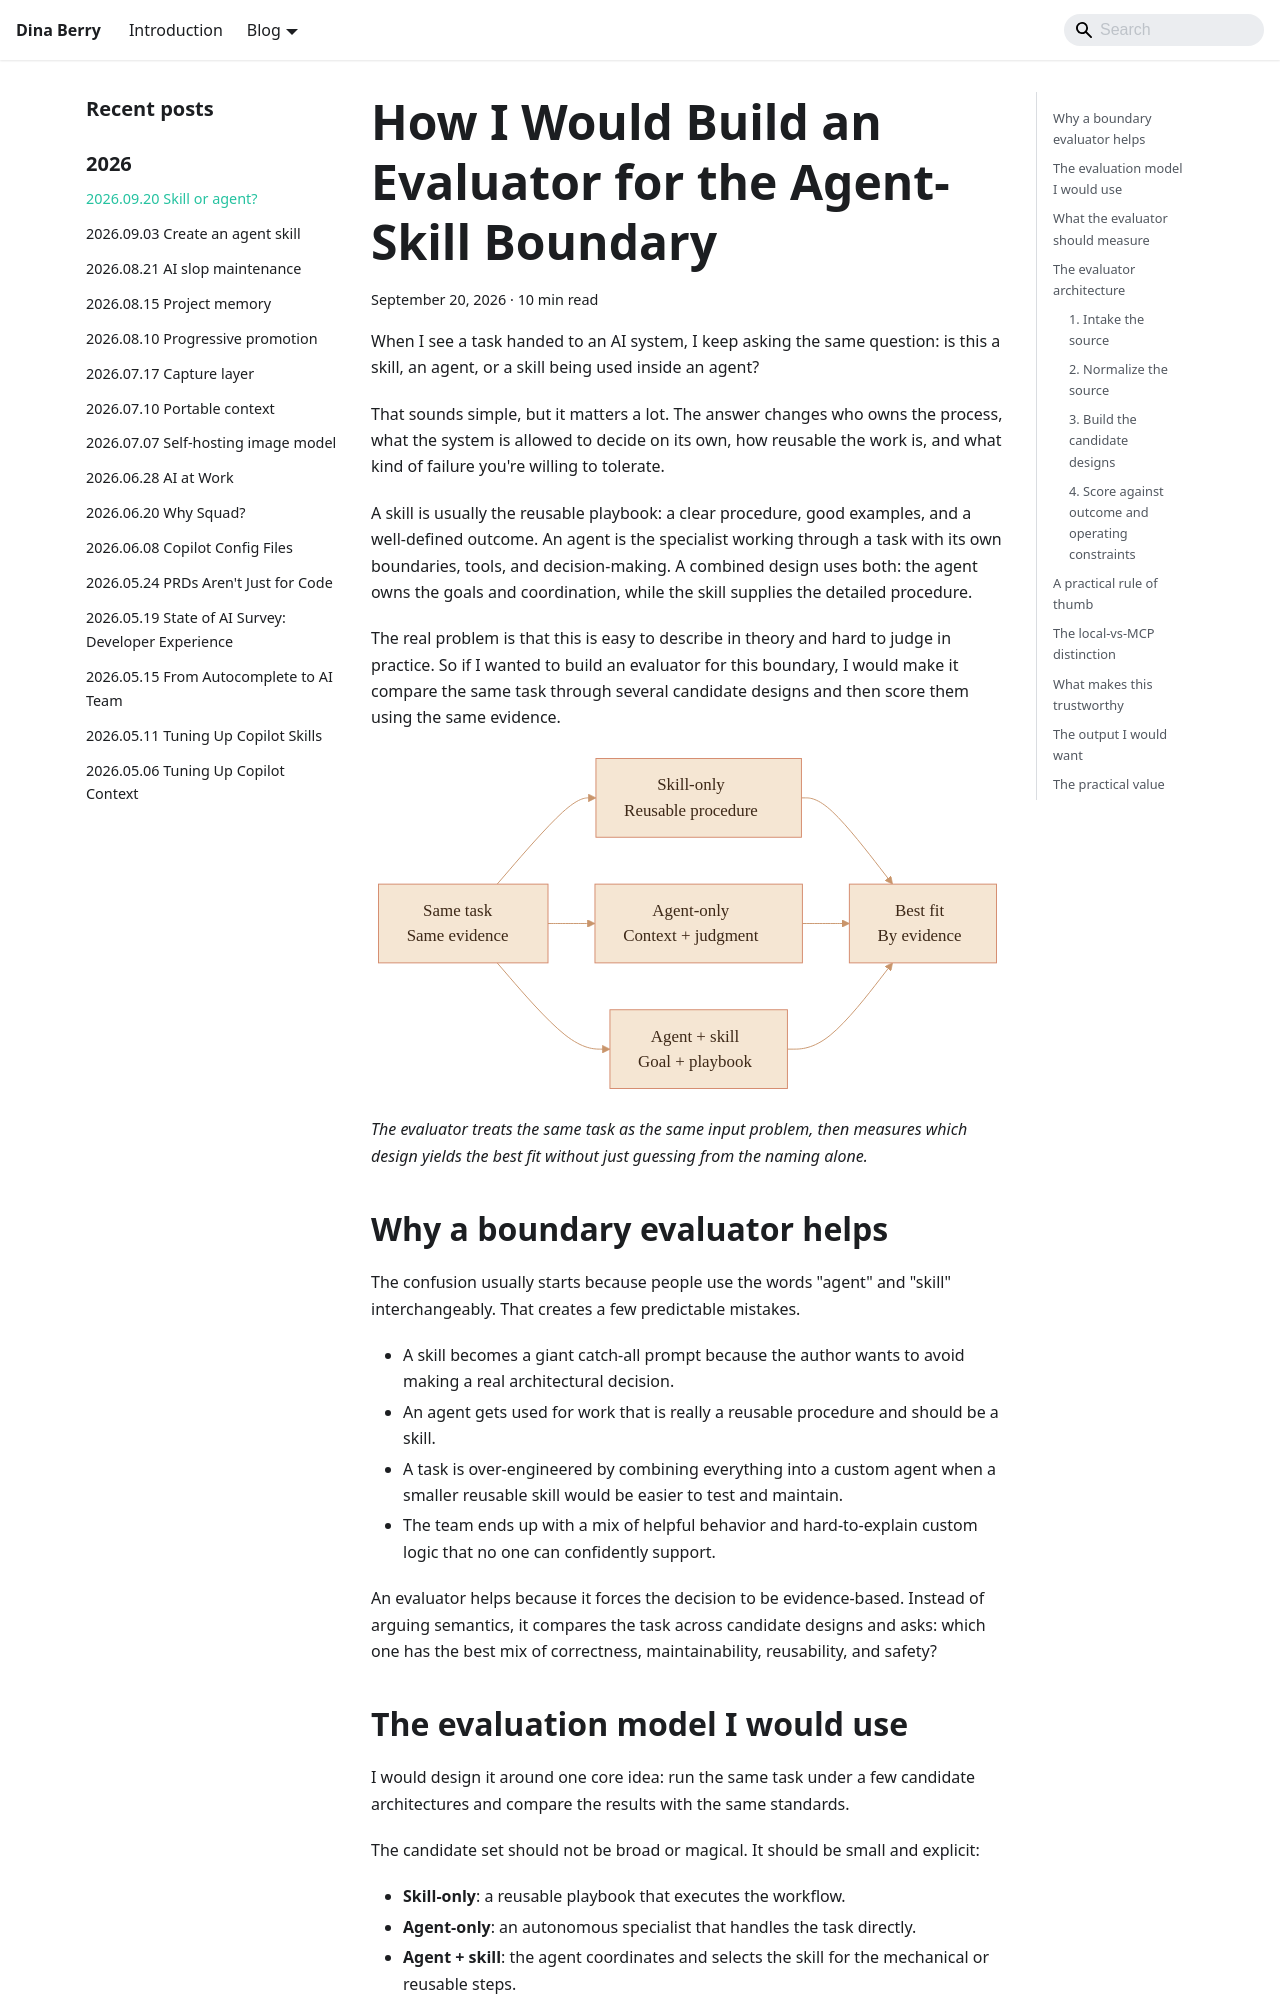

repository: dfberry/dfberry.github.io · page: 2026-09-20-how-to-build-an-agent-skill-evaluator.html · generator: docusaurus

---
slug: /2026-09-20-how-to-build-an-agent-skill-evaluator
date: 2026-09-20
canonical_url: https://dfberry.github.io/blog/2026-09-20-how-to-build-an-agent-skill-evaluator
custom_edit_url: null
sidebar_label: "2026.09.20 Skill or agent?"
title: "How I Would Build an Evaluator for the Agent-Skill Boundary"
description: "A practical way to decide whether work belongs in a skill, an agent, or a skill used inside an agent by comparing the same task under different designs."
tags:
  - ai
  - agents
  - skills
  - copilot
  - evaluation
  - workflow design
keywords:
  - skill vs agent
  - agent skill boundary
  - evaluator design
  - copilot customization
  - agent workflow design
  - skill architecture
image: ./media/2026-09-20-agent-skill-boundary-evaluator/hero-decision.png
---

# How I would build an evaluator for the agent-skill boundary

When I see a task handed to an AI system, I keep asking the same question: is this a skill, an agent, or a skill being used inside an agent?

That sounds simple, but it matters a lot. The answer changes who owns the process, what the system is allowed to decide on its own, how reusable the work is, and what kind of failure you're willing to tolerate.

A skill is usually the reusable playbook: a clear procedure, good examples, and a well-defined outcome. An agent is the specialist working through a task with its own boundaries, tools, and decision-making. A combined design uses both: the agent owns the goals and coordination, while the skill supplies the detailed procedure.

The real problem is that this is easy to describe in theory and hard to judge in practice. So if I wanted to build an evaluator for this boundary, I would make it compare the same task through several candidate designs and then score them using the same evidence.

![Diagram showing one task evaluated under a skill-only design, an agent-only design, and a skill-plus-agent design](./media/2026-09-20-agent-skill-boundary-evaluator/hero-decision.svg)

*The evaluator treats the same task as the same input problem, then measures which design yields the best fit without just guessing from the naming alone.*
